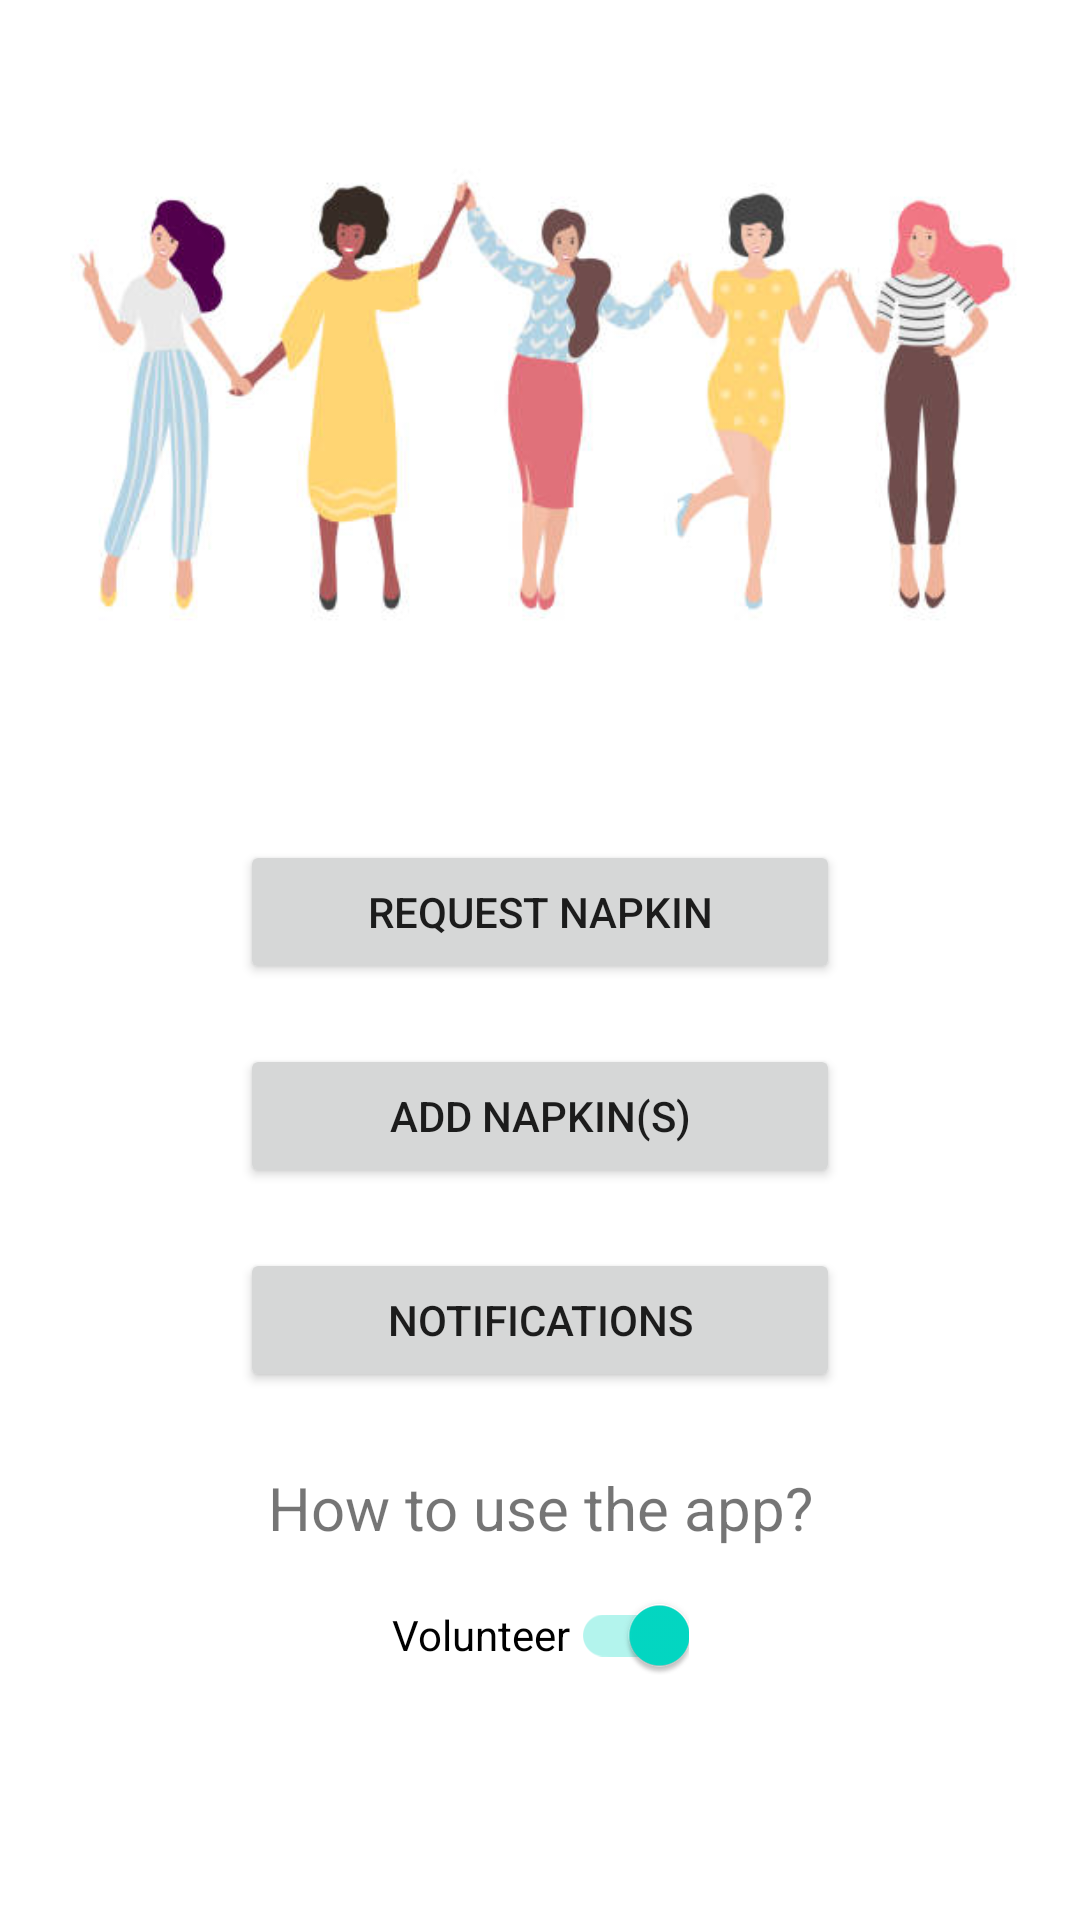

Android layout source for this screen:
<!-- AndroidManifest.xml: application theme Theme.Saheli -->
<!-- res/layout/activity_home_screen_for_volunteer.xml -->
<?xml version="1.0" encoding="utf-8"?>
<ScrollView xmlns:android="http://schemas.android.com/apk/res/android"
    android:layout_width="fill_parent"
    android:layout_height="fill_parent"
    android:fillViewport="true">
    <androidx.constraintlayout.widget.ConstraintLayout xmlns:android="http://schemas.android.com/apk/res/android"
        xmlns:app="http://schemas.android.com/apk/res-auto"
        xmlns:tools="http://schemas.android.com/tools"
        android:layout_width="match_parent"
        android:layout_height="match_parent"
        tools:context=".HomeScreenForVolunteer"
        >

        <ImageView
            android:id="@+id/image_view"
            android:layout_width="match_parent"
            android:layout_height="260dp"
            app:layout_constraintStart_toStartOf="parent"
            app:layout_constraintTop_toTopOf="parent"
            android:src="@drawable/women1"
            android:contentDescription="@string/imageView" />

        <Button
            android:id="@+id/request_button"
            android:layout_width="200dp"
            android:layout_height="wrap_content"
            android:layout_margin="20dp"
            android:layout_marginTop="25dp"
            android:gravity="center"
            android:text="@string/request_napkin"
            app:layout_constraintEnd_toEndOf="parent"
            app:layout_constraintStart_toStartOf="parent"
            app:layout_constraintTop_toBottomOf="@id/image_view" />

        <Button
            android:id="@+id/add_napkin_button"
            android:layout_width="200dp"
            android:layout_height="wrap_content"
            android:layout_margin="20dp"
            android:layout_marginTop="25dp"
            android:gravity="center"
            android:text="@string/add_napkin"
            app:layout_constraintEnd_toEndOf="parent"
            app:layout_constraintStart_toStartOf="parent"
            app:layout_constraintTop_toBottomOf="@id/request_button" />

        <Button
            android:id="@+id/notification_button"
            android:layout_width="200dp"
            android:layout_height="wrap_content"
            android:layout_margin="20dp"
            android:layout_marginTop="25dp"
            android:gravity="center"
            android:text="@string/notifications"
            app:layout_constraintEnd_toEndOf="parent"
            app:layout_constraintStart_toStartOf="parent"
            app:layout_constraintTop_toBottomOf="@id/add_napkin_button" />

        <TextView
            android:id="@+id/use_of_app"
            android:layout_width="match_parent"
            android:layout_height="wrap_content"
            android:text="@string/how_to_use_the_app"
            android:textSize="20sp"
            app:layout_constraintTop_toBottomOf="@id/notification_button"
            app:layout_constraintStart_toStartOf="parent"
            app:layout_constraintEnd_toEndOf="parent"
            android:gravity="center"
            android:layout_margin="20dp"
            android:padding="5dp"/>

        <androidx.appcompat.widget.SwitchCompat
            android:id="@+id/volunteer_switch"
            android:layout_width="wrap_content"
            android:layout_height="wrap_content"
            android:checked="true"
            android:text="@string/volunteer"
            app:layout_constraintTop_toBottomOf="@id/use_of_app"
            app:layout_constraintStart_toStartOf="parent"
            app:layout_constraintEnd_toEndOf="parent"/>

        <TextView
            android:id="@+id/switch_use"
            android:layout_width="match_parent"
            android:layout_height="wrap_content"
            android:text=""
            android:textSize="14sp"
            app:layout_constraintTop_toBottomOf="@id/volunteer_switch"
            app:layout_constraintStart_toStartOf="parent"
            app:layout_constraintEnd_toEndOf="parent"
            android:gravity="center"
            android:padding="5dp"/>

    </androidx.constraintlayout.widget.ConstraintLayout>
</ScrollView>
<!-- resources referenced by this layout -->
<resources>
  <!-- drawable women1: png bitmap (drawable, 96356 bytes) -->
  <string name="add_napkin">Add Napkin(s)</string>
  <string name="how_to_use_the_app">How to use the app?</string>
  <string name="imageView">Women help each, lift each other</string>
  <string name="notifications">Notifications</string>
  <string name="request_napkin">Request Napkin</string>
  <string name="volunteer">Volunteer</string>
  <style name="Theme.Saheli" parent="Theme.MaterialComponents.DayNight.DarkActionBar">
          
          <item name="colorPrimary">@color/purple_500</item>
          <item name="colorPrimaryVariant">@color/purple_700</item>
          <item name="colorOnPrimary">@color/white</item>
          
          <item name="colorSecondary">@color/teal_200</item>
          <item name="colorSecondaryVariant">@color/teal_700</item>
          <item name="colorOnSecondary">@color/black</item>
          
          <item name="android:statusBarColor" tools:targetApi="l">?attr/colorPrimaryVariant</item>
          
      </style>
  <!-- not gathered from this repository: default colours our renderer supplied (Android Studio template values) -->
  <color name="purple_500">#FF6200EE</color>
  <color name="purple_700">#FF3700B3</color>
  <color name="teal_200">#FF03DAC5</color>
  <color name="teal_700">#FF018786</color>
  <color name="black">#FF000000</color>
  <color name="white">#FFFFFFFF</color>
</resources>
